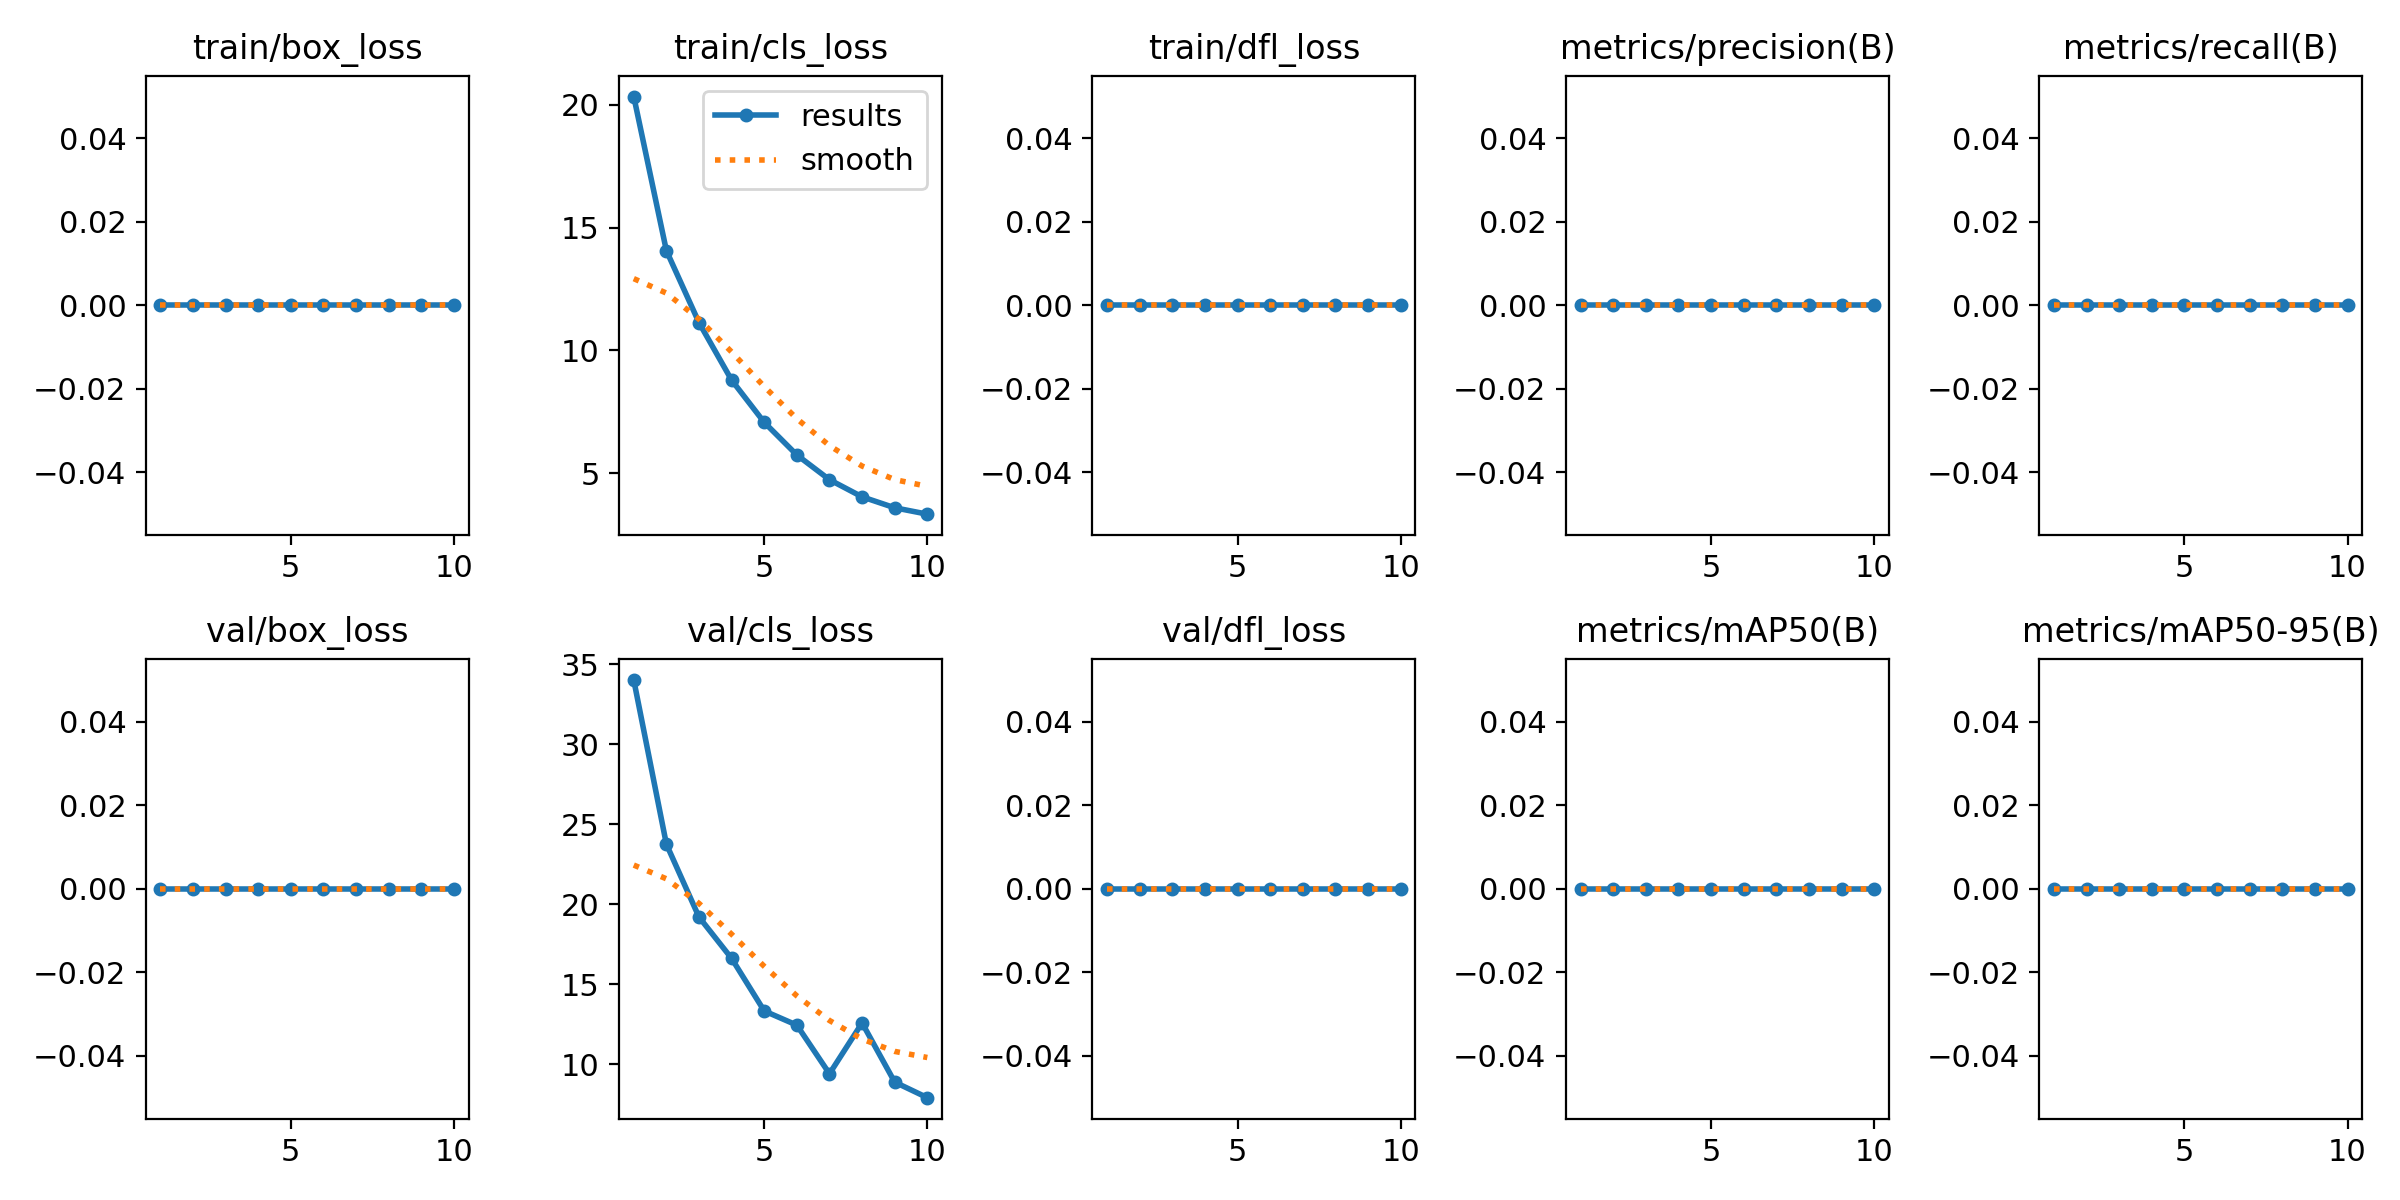

The table this chart was drawn from, first rows:
epoch, time, train/box_loss, train/cls_loss, train/dfl_loss, metrics/precision(B), metrics/recall(B), metrics/mAP50(B), metrics/mAP50-95(B), val/box_loss, val/cls_loss, val/dfl_loss, lr/pg0, lr/pg1, lr/pg2
1, 144.8, 0, 20.34, 0, 0, 0, 0, 0, 0, 34, 0, 0.0006575, 0.0006575, 0.0006575
2, 284.8, 0, 14.06, 0, 0, 0, 0, 0, 0, 23.75, 0, 0.001193, 0.001193, 0.001193
3, 474, 0, 11.13, 0, 0, 0, 0, 0, 0, 19.2, 0, 0.001597, 0.001597, 0.001597
4, 711.5, 0, 8.79, 0, 0, 0, 0, 0, 0, 16.61, 0, 0.001406, 0.001406, 0.001406
5, 949, 0, 7.069, 0, 0, 0, 0, 0, 0, 13.33, 0, 0.001208, 0.001208, 0.001208
6, 1171, 0, 5.74, 0, 0, 0, 0, 0, 0, 12.44, 0, 0.00101, 0.00101, 0.00101
7, 1308, 0, 4.733, 0, 0, 0, 0, 0, 0, 9.409, 0, 0.000812, 0.000812, 0.000812
8, 1466, 0, 4.034, 0, 0, 0, 0, 0, 0, 12.58, 0, 0.000614, 0.000614, 0.000614
9, 1626, 0, 3.589, 0, 0, 0, 0, 0, 0, 8.888, 0, 0.000416, 0.000416, 0.000416
10, 1787, 0, 3.328, 0, 0, 0, 0, 0, 0, 7.915, 0, 0.000218, 0.000218, 0.000218
